Run: headless pygame with SDL's dummy video driver; simulated clock (each Clock.tick advances the game by its frame time, no real sleeping); random seed 0; keys injected as events and as key.get_pressed() state; no mouse input; restart key RETURN tapped at the start of phases 3 and 4.
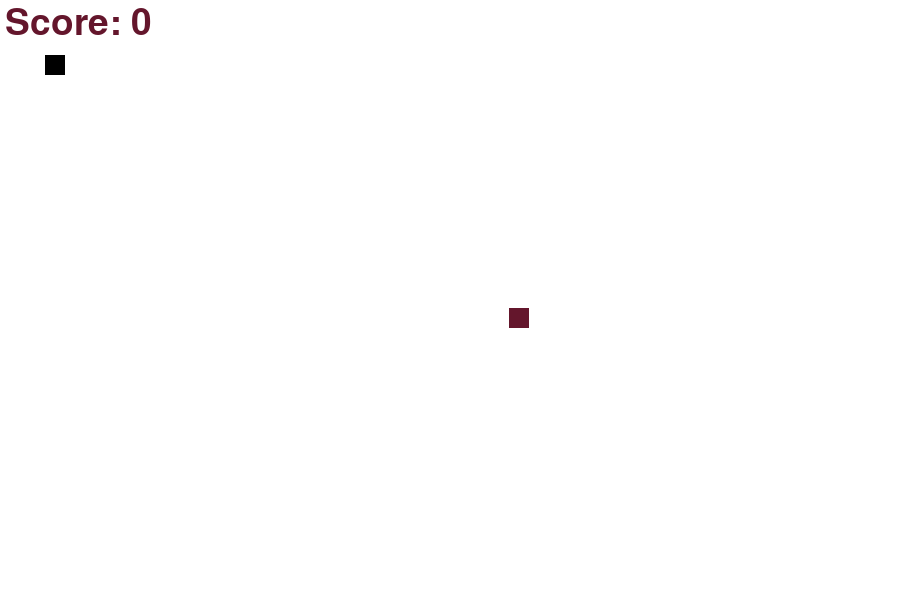
Frame 1 of 4 · flips 1–60 · no input
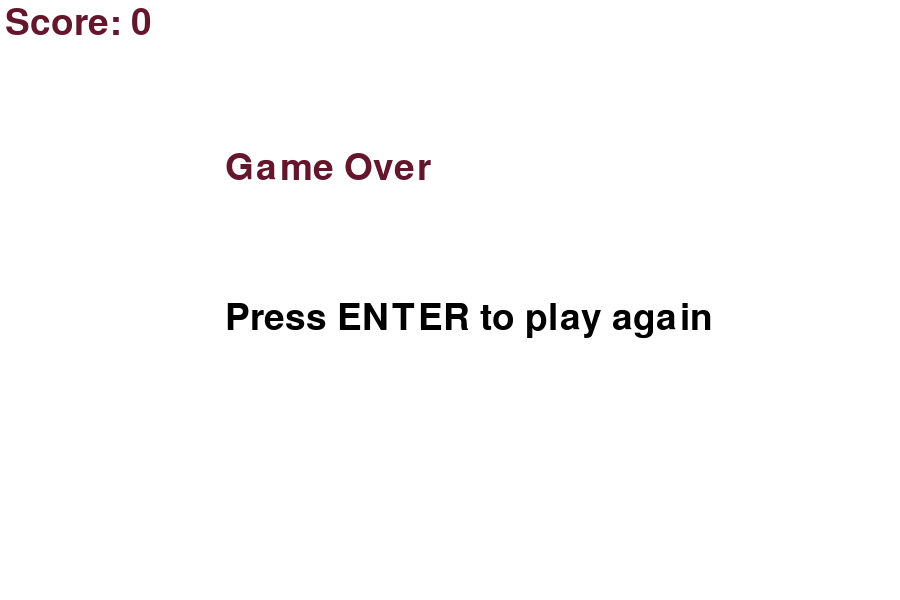
Frame 2 of 4 · flips 61–180 · tapped SPACE, RETURN · held RIGHT (→), D
Frame 3 of 4 · flips 181–300 · tapped RETURN · held DOWN (↓), S · screen unchanged from frame 2, image omitted
Frame 4 of 4 · flips 301–420 · tapped RETURN · held LEFT (←), A, UP (↑), W · screen unchanged from frame 3, image omitted

The pygame program that drew these frames:

import random
import pygame
pygame.init()

white = (255, 255, 255)
black = (0, 0, 0)
red = (100, 22, 44)

screen_width = 900
screen_height = 600

def plot_snake(gameWindow, color, snake_list, snake_size):
    for snake_part in snake_list:
        pygame.draw.rect(gameWindow, color, [snake_part[0], snake_part[1], snake_size, snake_size])

def text_screen(text, color, x, y):
    font = pygame.font.SysFont(None, 55)
    screen_text = font.render(text, True, color)
    gameWindow.blit(screen_text, [x, y])

def gameloop():
    # Your game loop logic goes here
    pass

gameWindow = pygame.display.set_mode((screen_width, screen_height))
pygame.display.set_caption("Snake Game")

exit_game = False
game_over = False
snake_x = 45
snake_y = 55
velocity_x = 0
velocity_y = 0
init_velocity = 10
fps = 15

score = 0
snake_size = 20

food_x = random.uniform(20, screen_width / 1.5)
food_y = random.uniform(20, screen_height / 1.5)

clock = pygame.time.Clock()
font = pygame.font.SysFont(None, 55)

snake_list = []
snake_length = 1

def show_score(score):
    score_text = font.render("Score: " + str(score), True, red)
    gameWindow.blit(score_text, [5, 5])

while not exit_game:
    for event in pygame.event.get():
        if event.type == pygame.QUIT:
            exit_game = True

        if not game_over:
            if event.type == pygame.KEYDOWN:
                if event.key == pygame.K_RIGHT:
                    velocity_x = 10
                    velocity_y = 0
                elif event.key == pygame.K_LEFT:
                    velocity_x = -10
                    velocity_y = 0
                elif event.key == pygame.K_UP:
                    velocity_y = -10
                    velocity_x = 0
                elif event.key == pygame.K_DOWN:
                    velocity_y = 10
                    velocity_x = 0

    snake_x += velocity_x
    snake_y += velocity_y

    if abs(snake_x - food_x) < 15 and abs(snake_y - food_y) < 15:
        score += 1
        print("Score:", score)
        food_x = random.randint(20, screen_width - 20)
        food_y = random.randint(20, screen_height - 20)
        snake_length += 5

    gameWindow.fill(white)
    pygame.draw.rect(gameWindow, red, [food_x, food_y, snake_size, snake_size])

    head = [snake_x, snake_y]
    snake_list.append(head)

    if len(snake_list) > snake_length:
        del snake_list[0]

    if snake_y < 0 or snake_x < 0 or snake_x > screen_width or snake_y > screen_height:
        game_over = True
        print("Game Over")

    if game_over:
        gameWindow.fill(white)
        text_screen("Game Over", red, screen_width / 4, screen_height / 4)
        text_screen("Press ENTER to play again", black, screen_width / 4, screen_height / 2)
        for event in pygame.event.get():
            if event.type == pygame.QUIT:
                exit_game = True
            elif event.type == pygame.KEYDOWN:
                if event.key == pygame.K_RETURN:
                    snake_x = 45
                    snake_y = 55
                    velocity_x = 0
                    velocity_y = 0
                    game_over = False
                    score = 0
                    snake_list.clear()

    plot_snake(gameWindow, black, snake_list, snake_size)

    show_score(score)
    pygame.display.update()
    clock.tick(fps)

pygame.quit()
quit()
